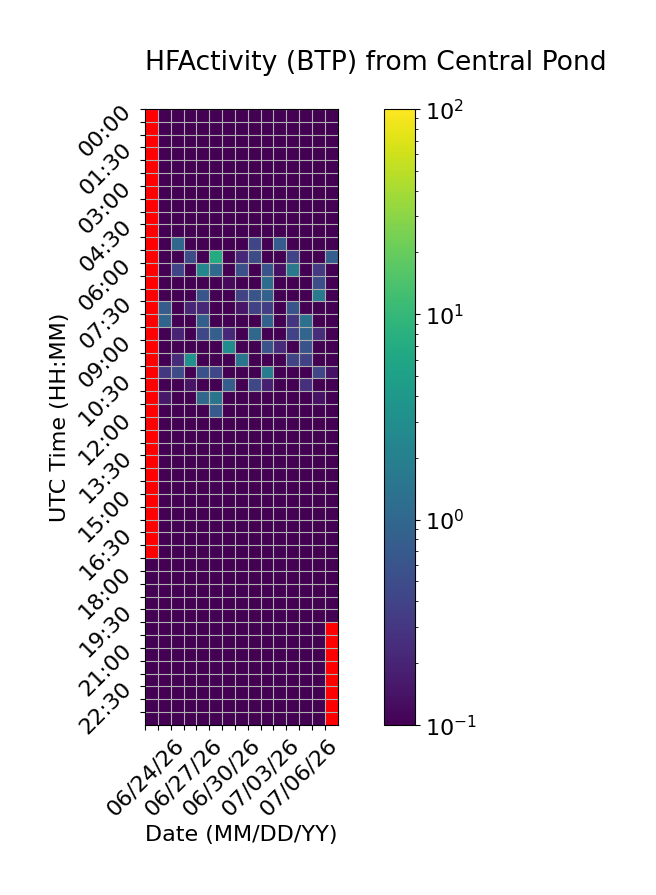

Data behind this chart, as committed beside it:
Time (UTC), 06/24/26, 06/25/26, 06/26/26, 06/27/26, 06/28/26, 06/29/26, 06/30/26, 07/01/26, 07/02/26, 07/03/26, 07/04/26, 07/05/26, 07/06/26, 07/07/26, 07/08/26
00:00, , 0.0, 0.0, 0.0, 0.0, 0.0, 0.0, 0.0, 0.0, 0.0, 0.0, 0.0, 0.0, 0.0, 0.0
00:30, , 0.0, 0.0, 0.0, 0.0, 0.0, 0.0, 0.0, 0.0, 0.0, 0.0, 0.0, 0.0, 0.0, 0.0
01:00, , 0.0, 0.0, 0.0, 0.0, 0.0, 0.0, 0.0, 0.0, 0.0, 0.0, 0.0, 0.0, 0.0, 0.0
01:30, , 0.0, 0.0, 0.0, 0.0, 0.0, 0.0, 0.0, 0.0, 0.0, 0.0, 0.0, 0.0, 0.0, 0.0
02:00, , 0.0, 0.0, 0.0, 0.0, 0.0, 0.0, 0.0, 0.0, 0.0, 0.0, 0.0, 0.0, 0.0, 0.0
02:30, , 0.0, 0.0, 0.0, 0.0, 0.0, 0.0, 0.0, 0.0, 0.0, 0.0, 0.0, 0.0, 0.0, 0.0
03:00, , 0.0, 0.0, 0.0, 0.0, 0.0, 0.0, 0.0, 0.0, 0.0, 0.0, 0.0, 0.0, 0.0, 0.0
03:30, , 0.0, 0.0, 0.0, 0.0, 0.0, 0.0, 0.0, 0.0, 0.0, 0.0, 0.0, 0.0, 0.0, 0.0
04:00, , 0.0, 0.0, 0.0, 0.0, 0.0, 0.0, 0.0, 0.0, 0.0, 0.0, 0.0, 0.0, 0.0, 0.0
04:30, , 0.0, 0.0, 0.0, 0.0, 0.0, 0.0, 0.0, 0.0, 0.0, 0.0, 0.0, 0.0, 0.0, 0.0
05:00, , 0.0, 1.001, 0.0, 0.0, 0.0, 0.0, 0.0, 0.4283, 0.0, 0.7412, 0.0, 0.0, 0.0, 0.0
05:30, , 0.0, 0.0, 0.4901, 0.0, 6.998, 0.0, 0.2155, 0.4984, 0.0, 0.0, 0.4026, 0.0, 0.0, 0.7878
06:00, , 0.0, 0.4077, 0.09237, 2.424, 1.071, 0.0, 0.5336, 0.0, 0.6058, 0.1361, 1.613, 0.0, 0.3173, 0.0
06:30, , 0.0, 0.0, 0.0, 0.0, 0.0, 0.1176, 0.0, 0.0, 1.162, 0.0, 0.0, 0.0, 0.5144, 0.0
07:00, , 0.0, 0.0, 0.0, 0.608, 0.0, 0.0, 0.3845, 0.6057, 0.8437, 0.0, 0.0, 0.0, 1.773, 0.0
07:30, , 0.7366, 0.0, 0.2104, 0.2222, 0.0, 0.0, 0.1527, 0.3807, 0.3631, 0.0, 0.5984, 0.0, 0.0, 0.0
08:00, , 0.926, 0.0, 0.0, 0.8088, 0.0, 0.0, 0.0, 0.0, 0.8578, 0.0, 0.2939, 1.281, 0.0, 0.0
08:30, , 0.0, 0.2016, 0.0, 0.4334, 0.811, 0.2204, 0.0, 1.006, 0.0, 0.0, 0.4033, 0.9417, 0.2379, 0.0
09:00, , 0.0, 0.0, 0.0, 0.0, 0.0, 2.892, 0.0, 0.0, 0.5869, 0.236, 0.0, 0.5817, 0.0, 0.0
09:30, , 0.0, 0.235, 3.328, 0.0, 0.0, 0.07343, 1.48, 0.0, 0.0, 0.0, 0.4118, 0.3912, 0.0, 0.0
10:00, , 0.3039, 0.5032, 0.0, 0.5755, 0.4317, 0.0, 0.0, 0.0, 1.816, 0.0, 0.0, 0.0, 0.4322, 0.1412
10:30, , 0.0, 0.0, 0.1454, 0.0, 0.0, 0.7441, 0.0, 0.4335, 0.1847, 0.0, 0.0, 0.2531, 0.0, 0.0
11:00, , 0.162, 0.0, 0.0, 0.99, 1.472, 0.0, 0.0, 0.0, 0.0, 0.0, 0.0, 0.0, 0.142, 0.0
11:30, , 0.0, 0.0, 0.0, 0.0, 0.7041, 0.0, 0.0, 0.0, 0.0, 0.0, 0.0, 0.0, 0.0, 0.0
12:00, , 0.0, 0.0, 0.0, 0.0, 0.0, 0.0, 0.0, 0.0, 0.0, 0.0, 0.0, 0.0, 0.0, 0.0
12:30, , 0.0, 0.0, 0.0, 0.0, 0.0, 0.0, 0.0, 0.0, 0.0, 0.0, 0.0, 0.0, 0.0, 0.0
13:00, , 0.0, 0.0, 0.0, 0.0, 0.0, 0.0, 0.0, 0.0, 0.0, 0.0, 0.0, 0.0, 0.0, 0.0
13:30, , 0.0, 0.0, 0.0, 0.0, 0.0, 0.0, 0.0, 0.0, 0.0, 0.0, 0.0, 0.0, 0.0, 0.0
14:00, , 0.0, 0.0, 0.0, 0.0, 0.0, 0.0, 0.0, 0.0, 0.0, 0.0, 0.0, 0.0, 0.0, 0.0
14:30, , 0.0, 0.0, 0.0, 0.0, 0.0, 0.0, 0.0, 0.0, 0.0, 0.0, 0.0, 0.0, 0.0, 0.0
15:00, , 0.0, 0.0, 0.0, 0.0, 0.0, 0.0, 0.0, 0.0, 0.0, 0.0, 0.0, 0.0, 0.0, 0.0
15:30, , 0.0, 0.0, 0.0, 0.0, 0.0, 0.0, 0.0, 0.0, 0.0, 0.0, 0.0, 0.0, 0.0, 0.0
16:00, , 0.0, 0.0, 0.0, 0.0, 0.0, 0.0, 0.0, 0.0, 0.0, 0.0, 0.0, 0.0, 0.0, 0.0
16:30, , 0.0, 0.0, 0.0, 0.0, 0.0, 0.0, 0.0, 0.0, 0.0, 0.0, 0.0, 0.0, 0.0, 0.0
17:00, , 0.0, 0.0, 0.0, 0.0, 0.0, 0.0, 0.0, 0.0, 0.0, 0.0, 0.0, 0.0, 0.0, 0.0
17:30, 0.0, 0.0, 0.0, 0.0, 0.0, 0.0, 0.0, 0.0, 0.0, 0.0, 0.0, 0.0, 0.0, 0.0, 0.0
18:00, 0.0, 0.0, 0.0, 0.0, 0.0, 0.0, 0.0, 0.0, 0.0, 0.0, 0.0, 0.0, 0.0, 0.0, 0.0
18:30, 0.0, 0.0, 0.0, 0.0, 0.0, 0.0, 0.0, 0.0, 0.0, 0.0, 0.0, 0.0, 0.0, 0.0, 0.0
19:00, 0.0, 0.0, 0.0, 0.0, 0.0, 0.0, 0.0, 0.0, 0.0, 0.0, 0.0, 0.0, 0.0, 0.0, 0.0
19:30, 0.0, 0.0, 0.0, 0.0, 0.0, 0.0, 0.0, 0.0, 0.0, 0.0, 0.0, 0.0, 0.0, 0.0, 0.0
20:00, 0.0, 0.0, 0.0, 0.0, 0.0, 0.0, 0.0, 0.0, 0.0, 0.0, 0.0, 0.0, 0.0, 0.0, 
20:30, 0.0, 0.0, 0.0, 0.0, 0.0, 0.0, 0.0, 0.0, 0.0, 0.0, 0.0, 0.0, 0.0, 0.0, 
21:00, 0.0, 0.0, 0.0, 0.0, 0.0, 0.0, 0.0, 0.0, 0.0, 0.0, 0.0, 0.0, 0.0, 0.0, 
21:30, 0.0, 0.0, 0.0, 0.0, 0.0, 0.0, 0.0, 0.0, 0.0, 0.0, 0.0, 0.0, 0.0, 0.0, 
22:00, 0.0, 0.0, 0.0, 0.0, 0.0, 0.0, 0.0, 0.0, 0.0, 0.0, 0.0, 0.0, 0.0, 0.0, 
22:30, 0.0, 0.0, 0.0, 0.0, 0.0, 0.0, 0.0, 0.0, 0.0, 0.0, 0.0, 0.0, 0.0, 0.0, 
23:00, 0.0, 0.0, 0.0, 0.0, 0.0, 0.0, 0.0, 0.0, 0.0, 0.0, 0.0, 0.0, 0.0, 0.0, 
23:30, 0.0, 0.0, 0.0, 0.0, 0.0, 0.0, 0.0, 0.0, 0.0, 0.0, 0.0, 0.0, 0.0, 0.0, 
